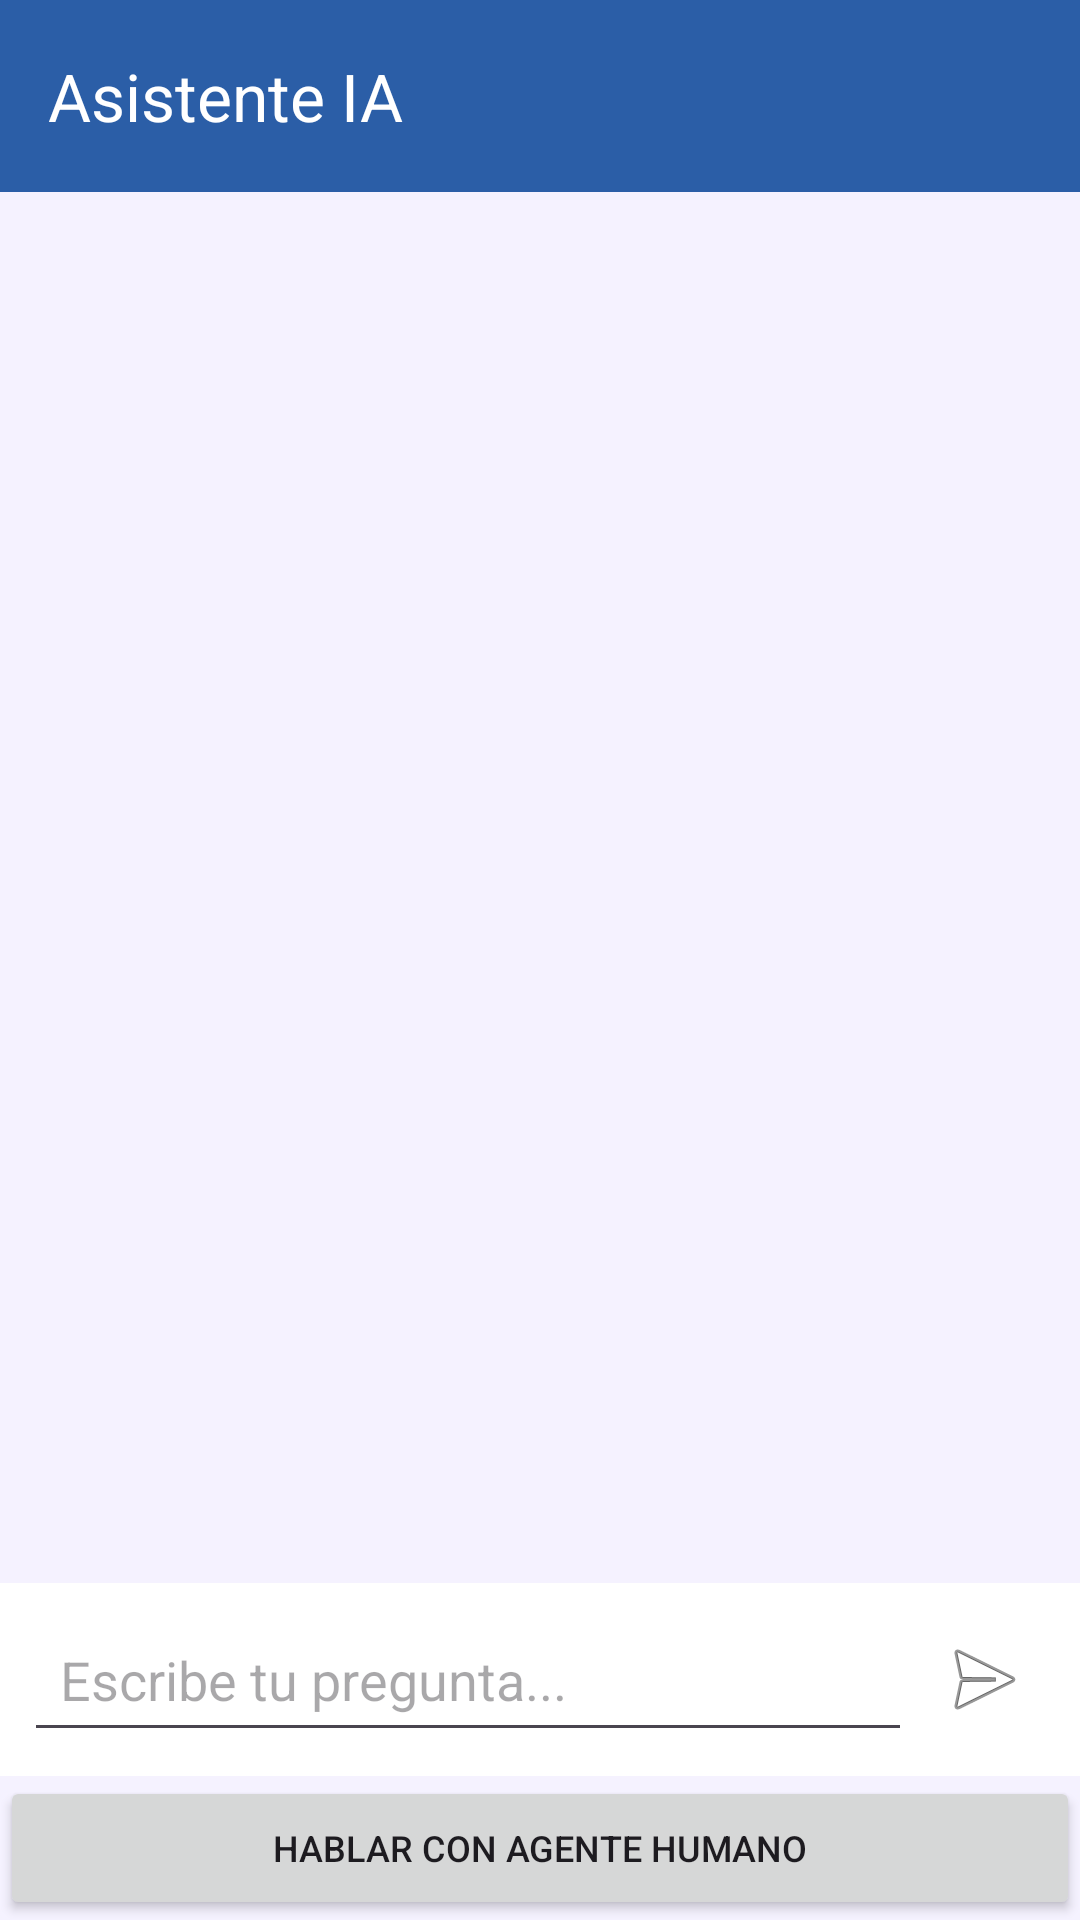

The Android layout XML behind this screen, and the referenced resources:
<!-- AndroidManifest.xml: application theme Theme.NGDTechSupport -->
<!-- res/layout/activity_ai_chat.xml -->
<?xml version="1.0" encoding="utf-8"?>
<androidx.constraintlayout.widget.ConstraintLayout
    xmlns:android="http://schemas.android.com/apk/res/android"
    xmlns:app="http://schemas.android.com/apk/res-auto"
    android:layout_width="match_parent"
    android:layout_height="match_parent"
    android:background="#F5F2FF">

    
    <com.google.android.material.appbar.MaterialToolbar
        android:id="@+id/toolbar"
        android:layout_width="0dp"
        android:layout_height="wrap_content"
        android:background="@color/bubble_sent"
        app:title="Asistente IA"
        app:titleTextColor="@android:color/white"
        app:layout_constraintTop_toTopOf="parent"
        app:layout_constraintStart_toStartOf="parent"
        app:layout_constraintEnd_toEndOf="parent"/>

    
    <androidx.recyclerview.widget.RecyclerView
        android:id="@+id/recyclerView"
        android:layout_width="0dp"
        android:layout_height="0dp"
        android:padding="8dp"
        app:layout_constraintTop_toBottomOf="@id/toolbar"
        app:layout_constraintBottom_toTopOf="@id/progressBar"
        app:layout_constraintStart_toStartOf="parent"
        app:layout_constraintEnd_toEndOf="parent"/>

    
    <ProgressBar
        android:id="@+id/progressBar"
        android:layout_width="wrap_content"
        android:layout_height="wrap_content"
        android:visibility="gone"
        app:layout_constraintBottom_toTopOf="@id/layoutSend"
        app:layout_constraintStart_toStartOf="parent"
        app:layout_constraintEnd_toEndOf="parent"/>

    
    <LinearLayout
        android:id="@+id/layoutSend"
        android:layout_width="0dp"
        android:layout_height="wrap_content"
        android:orientation="horizontal"
        android:padding="8dp"
        android:background="@android:color/white"
        app:layout_constraintBottom_toTopOf="@id/buttonTransferHuman"
        app:layout_constraintStart_toStartOf="parent"
        app:layout_constraintEnd_toEndOf="parent">

        <EditText
            android:id="@+id/editTextMessage"
            android:layout_width="0dp"
            android:layout_height="wrap_content"
            android:layout_weight="1"
            android:hint="Escribe tu pregunta..."
            android:padding="12dp"/>

        <ImageButton
            android:id="@+id/buttonSend"
            android:layout_width="48dp"
            android:layout_height="48dp"
            android:src="@android:drawable/ic_menu_send"
            android:background="?attr/selectableItemBackgroundBorderless"
            android:contentDescription="Enviar"/>
    </LinearLayout>

    
    <Button
        android:id="@+id/buttonTransferHuman"
        android:layout_width="0dp"
        android:layout_height="wrap_content"
        android:text="Hablar con agente humano"
        android:textSize="12sp"
        android:padding="8dp"
        app:layout_constraintBottom_toBottomOf="parent"
        app:layout_constraintStart_toStartOf="parent"
        app:layout_constraintEnd_toEndOf="parent"/>

</androidx.constraintlayout.widget.ConstraintLayout>
<!-- resources referenced by this layout -->
<resources>
  <color name="bubble_sent">#2B5EA7</color>
  <style name="Theme.NGDTechSupport" parent="Base.Theme.NGDTechSupport" />
  <style name="Base.Theme.NGDTechSupport" parent="Theme.Material3.DayNight.NoActionBar">
          
          <item name="colorPrimary">@color/primary</item>
          <item name="colorSecondary">@color/secondary</item>
      </style>
  <color name="primary">#2B5EA7</color>
  <color name="secondary">#6D87AD</color>
</resources>
